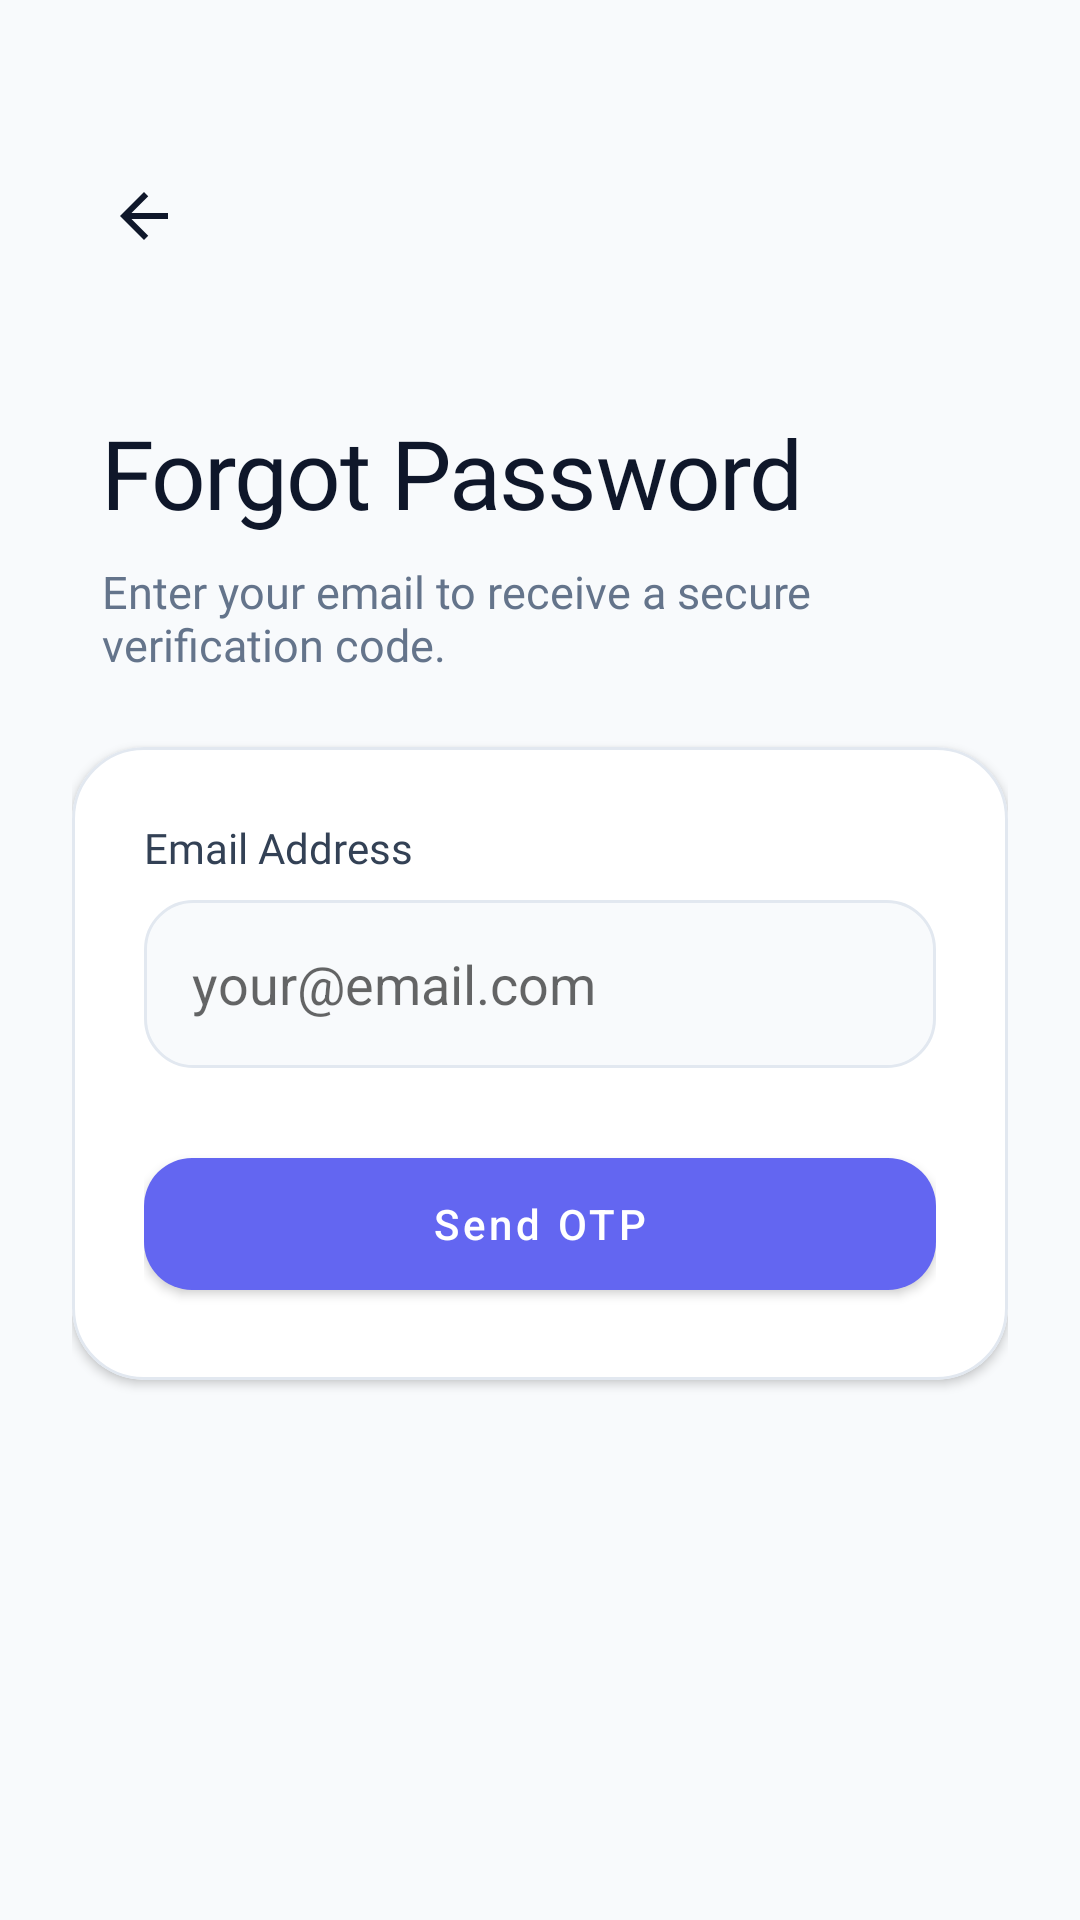

Android layout source for this screen:
<!-- AndroidManifest.xml: application theme Theme.Mobile -->
<!-- res/layout/activity_forgot_password.xml -->
<?xml version="1.0" encoding="utf-8"?>
<ScrollView xmlns:android="http://schemas.android.com/apk/res/android"
    xmlns:app="http://schemas.android.com/apk/res-auto"
    xmlns:tools="http://schemas.android.com/tools"
    android:layout_width="match_parent"
    android:layout_height="match_parent"
    android:animateLayoutChanges="true"
    android:background="#F8FAFC"
    android:fillViewport="true">

    <LinearLayout
        android:layout_width="match_parent"
        android:layout_height="wrap_content"
        android:orientation="vertical"
        android:paddingHorizontal="24dp"
        android:paddingVertical="48dp">

        <ImageButton
            android:id="@+id/btnBack"
            android:layout_width="48dp"
            android:layout_height="48dp"
            android:layout_gravity="start"
            android:layout_marginBottom="16dp"
            android:background="@drawable/bg_auth_tab_active"
            android:contentDescription="Back"
            android:src="@drawable/ic_arrow_back"
            app:tint="#0F172A" />


        <TextView
            android:id="@+id/tvTitle"
            android:layout_width="wrap_content"
            android:layout_height="wrap_content"
            android:layout_marginTop="24dp"
            android:fontFamily="@font/prompt_bold"
            android:letterSpacing="-0.02"
            android:layout_marginHorizontal="10dp"
            android:text="Forgot Password"
            android:textColor="#0F172A"
            android:textSize="32sp" />

        <TextView
            android:id="@+id/tvSubtitle"
            android:layout_width="match_parent"
            android:layout_height="wrap_content"
            android:layout_marginHorizontal="10dp"
            android:layout_marginTop="8dp"
            android:fontFamily="@font/ubuntu"
            android:text="Enter your email to receive a secure verification code."
            android:textColor="#64748B"
            android:textSize="15sp" />

        <TextView
            android:id="@+id/tvError"
            android:layout_width="match_parent"
            android:layout_height="wrap_content"
            android:layout_marginTop="24dp"
            android:background="@drawable/bg_error_banner"
            android:fontFamily="@font/ubuntu"
            android:padding="12dp"
            android:textColor="#B91C1C"
            android:textSize="13sp"
            android:visibility="gone" />

        <com.google.android.material.card.MaterialCardView
            android:layout_width="match_parent"
            android:layout_height="wrap_content"
            android:layout_marginTop="24dp"
            app:cardBackgroundColor="#FFFFFF"
            app:cardCornerRadius="24dp"
            app:cardElevation="2dp"
            app:strokeColor="#E2E8F0"
            app:strokeWidth="1dp">

            <LinearLayout
                android:layout_width="match_parent"
                android:layout_height="wrap_content"
                android:orientation="vertical"
                android:padding="24dp">

                <LinearLayout
                    android:id="@+id/stepEmail"
                    android:layout_width="match_parent"
                    android:layout_height="wrap_content"
                    android:orientation="vertical">

                    <TextView
                        android:layout_width="wrap_content"
                        android:layout_height="wrap_content"
                        android:text="Email Address"
                        android:fontFamily="@font/ubuntu_bold"
                        android:textColor="#334155"
                        android:textSize="14sp" />
                    <EditText
                        android:id="@+id/etEmail"
                        android:layout_width="match_parent"
                        android:layout_height="56dp"
                        android:layout_marginTop="8dp"
                        android:background="@drawable/bg_edittext_modern"
                        android:hint="your@email.com"
                        android:inputType="textEmailAddress"
                        android:paddingHorizontal="16dp" />

                    <com.google.android.material.button.MaterialButton android:id="@+id/btnSendOtp" android:layout_width="match_parent" android:layout_height="56dp" android:layout_marginTop="24dp" android:text="Send OTP" android:textAllCaps="false" app:cornerRadius="16dp" app:backgroundTint="#6366F1" />
                </LinearLayout>

                <LinearLayout
                    android:id="@+id/stepOtp"
                    android:layout_width="match_parent"
                    android:layout_height="wrap_content"
                    android:orientation="vertical"
                    android:visibility="gone">

                    <TextView
                        android:layout_width="wrap_content"
                        android:layout_height="wrap_content"
                        android:fontFamily="@font/ubuntu_bold"
                        android:text="Enter 6-digit Code"
                        android:textColor="#334155"
                        android:textSize="14sp" />
                    <EditText
                        android:id="@+id/etOtp"
                        android:layout_width="match_parent"
                        android:layout_height="56dp"
                        android:layout_marginTop="8dp"
                        android:background="@drawable/bg_edittext_modern"
                        android:gravity="center"
                        android:hint="000000"
                        android:inputType="number"
                        android:letterSpacing="0.5"
                        android:maxLength="6"
                        android:textSize="22sp" />
                    <com.google.android.material.button.MaterialButton
                        android:id="@+id/btnVerifyOtp"
                        android:layout_width="match_parent"
                        android:layout_height="56dp"
                        android:layout_marginTop="24dp"
                        android:text="Verify Code"
                        android:textAllCaps="false"
                        app:backgroundTint="#6366F1"
                        app:cornerRadius="16dp" />
                    <TextView
                        android:id="@+id/tvResendOtp"
                        android:layout_width="wrap_content"
                        android:layout_height="wrap_content"
                        android:layout_gravity="center"
                        android:layout_marginTop="16dp"
                        android:fontFamily="@font/ubuntu_bold"
                        android:text="Resend Code"
                        android:textColor="#6366F1" />
                </LinearLayout>

                <LinearLayout
                    android:id="@+id/stepNewPassword"
                    android:layout_width="match_parent"
                    android:layout_height="wrap_content"
                    android:orientation="vertical"
                    android:visibility="gone">

                    <TextView
                        android:layout_width="wrap_content"
                        android:layout_height="wrap_content"
                        android:fontFamily="@font/ubuntu_bold"
                        android:text="New Password"
                        android:textColor="#334155"
                        android:textSize="14sp" />
                    <EditText
                        android:id="@+id/etNewPassword"
                        android:layout_width="match_parent"
                        android:layout_height="56dp"
                        android:layout_marginTop="8dp"
                        android:background="@drawable/bg_edittext_modern"
                        android:inputType="textPassword"
                        android:paddingHorizontal="16dp" />
                    <TextView
                        android:layout_width="wrap_content"
                        android:layout_height="wrap_content"
                        android:layout_marginTop="16dp"
                        android:fontFamily="@font/ubuntu_bold"
                        android:text="Confirm Password"
                        android:textColor="#334155"
                        android:textSize="14sp" />
                    <EditText
                        android:id="@+id/etConfirmPassword"
                        android:layout_width="match_parent"
                        android:layout_height="56dp"
                        android:layout_marginTop="8dp"
                        android:background="@drawable/bg_edittext_modern"
                        android:inputType="textPassword"
                        android:paddingHorizontal="16dp" />
                    <com.google.android.material.button.MaterialButton
                        android:id="@+id/btnResetPassword"
                        android:layout_width="match_parent"
                        android:layout_height="56dp"
                        android:layout_marginTop="24dp"
                        android:text="Reset Password"
                        android:textAllCaps="false"
                        app:backgroundTint="#6366F1"
                        app:cornerRadius="16dp" />
                </LinearLayout>

                <LinearLayout
                    android:id="@+id/stepDone"
                    android:layout_width="match_parent"
                    android:layout_height="wrap_content"
                    android:gravity="center"
                    android:orientation="vertical"
                    android:visibility="gone">

                    <TextView
                        android:layout_width="wrap_content"
                        android:layout_height="wrap_content"
                        android:layout_marginTop="16dp"
                        android:fontFamily="@font/prompt_bold"
                        android:text="Password Reset!"
                        android:textSize="20sp" />
                    <com.google.android.material.button.MaterialButton
                        android:id="@+id/btnBackToLogin"
                        android:layout_width="match_parent"
                        android:layout_height="56dp"
                        android:layout_marginTop="24dp"
                        android:text="Log In"
                        android:textAllCaps="false"
                        app:backgroundTint="#6366F1"
                        app:cornerRadius="16dp" />
                </LinearLayout>

            </LinearLayout>
        </com.google.android.material.card.MaterialCardView>

    </LinearLayout>
</ScrollView>
<!-- resources referenced by this layout -->
<resources>
  <!-- drawable bg_edittext_modern (drawable) -->
  <?xml version="1.0" encoding="utf-8"?>
  <shape xmlns:android="http://schemas.android.com/apk/res/android">
      <solid android:color="#F8FAFC" />
      <stroke
          android:width="1dp"
          android:color="#E2E8F0" />
      <corners android:radius="16dp" />
  </shape>
  <!-- drawable bg_error_banner (drawable) -->
  <?xml version="1.0" encoding="utf-8"?>
  <shape xmlns:android="http://schemas.android.com/apk/res/android"
      android:shape="rectangle">
      <solid android:color="#FEE2E2" />
      <stroke
          android:width="1dp"
          android:color="#FECACA" />
      <corners android:radius="8dp" />
  </shape>
  <!-- drawable ic_arrow_back (drawable) -->
  <vector xmlns:android="http://schemas.android.com/apk/res/android"
      android:width="24dp"
      android:height="24dp"
      android:viewportWidth="24"
      android:viewportHeight="24">
    <path
        android:fillColor="#FFFFFF"
        android:pathData="M20,11H7.83l5.59,-5.59L12,4l-8,8l8,8l1.41,-1.41L7.83,13H20z" />
  </vector>
  <style name="Theme.Mobile" parent="Theme.MaterialComponents.DayNight.NoActionBar" />
</resources>
